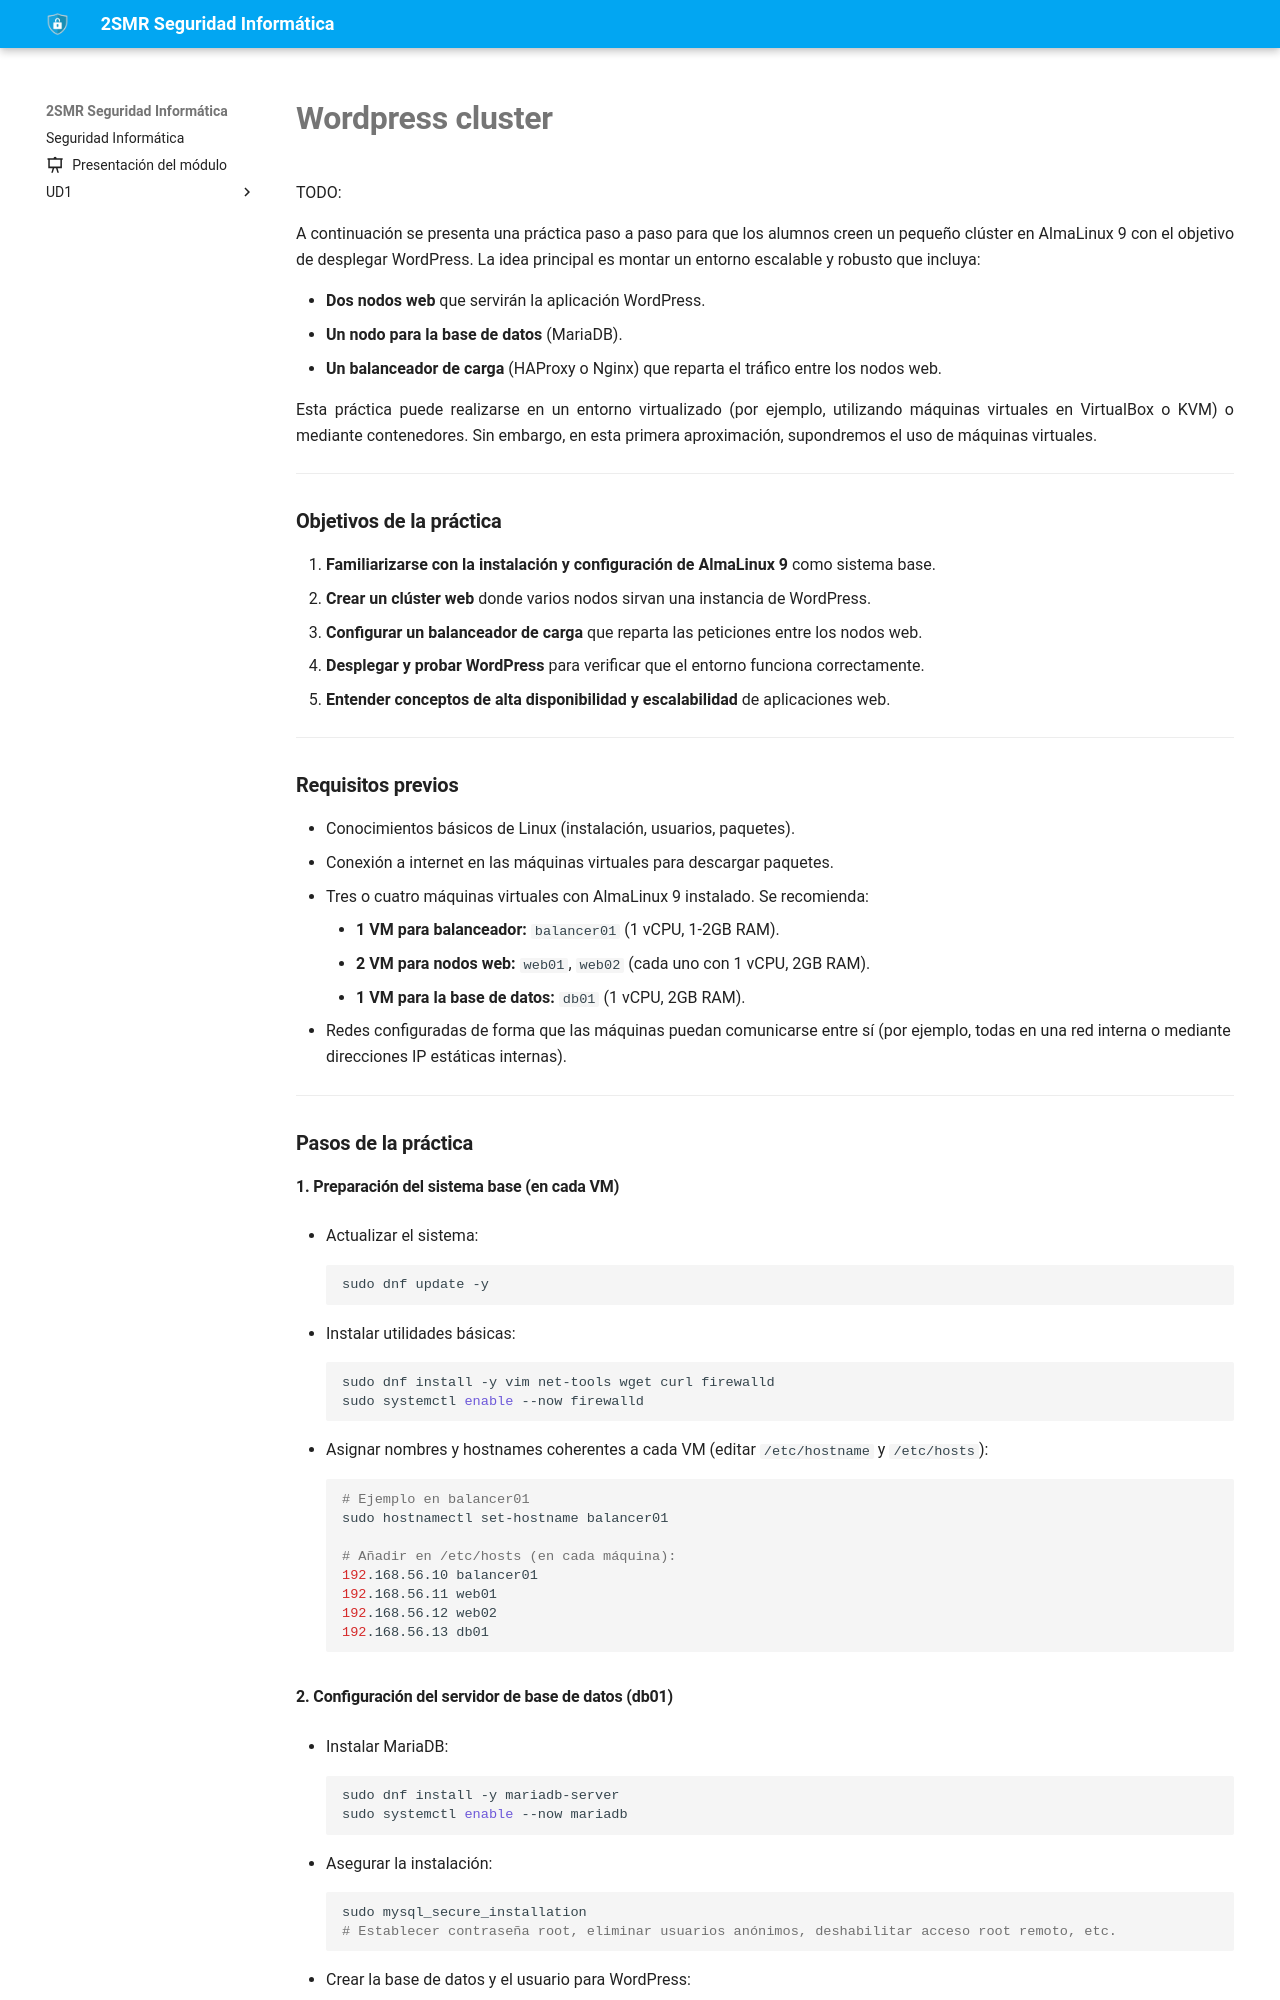

repository: fperezIES/SMR-SIN · page: UD5/Tareas/wordpress_cluster.html · generator: mkdocs

---
icon: material/file-edit
---

TODO:

A continuación se presenta una práctica paso a paso para que los alumnos creen un pequeño clúster en AlmaLinux 9 con el objetivo de desplegar WordPress. La idea principal es montar un entorno escalable y robusto que incluya:

- **Dos nodos web** que servirán la aplicación WordPress.
- **Un nodo para la base de datos** (MariaDB).
- **Un balanceador de carga** (HAProxy o Nginx) que reparta el tráfico entre los nodos web.

Esta práctica puede realizarse en un entorno virtualizado (por ejemplo, utilizando máquinas virtuales en VirtualBox o KVM) o mediante contenedores. Sin embargo, en esta primera aproximación, supondremos el uso de máquinas virtuales.

---

### Objetivos de la práctica

1. **Familiarizarse con la instalación y configuración de AlmaLinux 9** como sistema base.
2. **Crear un clúster web** donde varios nodos sirvan una instancia de WordPress.
3. **Configurar un balanceador de carga** que reparta las peticiones entre los nodos web.
4. **Desplegar y probar WordPress** para verificar que el entorno funciona correctamente.
5. **Entender conceptos de alta disponibilidad y escalabilidad** de aplicaciones web.

---

### Requisitos previos

- Conocimientos básicos de Linux (instalación, usuarios, paquetes).
- Conexión a internet en las máquinas virtuales para descargar paquetes.
- Tres o cuatro máquinas virtuales con AlmaLinux 9 instalado. Se recomienda:
    - **1 VM para balanceador:** `balancer01` (1 vCPU, 1-2GB RAM).
    - **2 VM para nodos web:** `web01`, `web02` (cada uno con 1 vCPU, 2GB RAM).
    - **1 VM para la base de datos:** `db01` (1 vCPU, 2GB RAM).
- Redes configuradas de forma que las máquinas puedan comunicarse entre sí (por ejemplo, todas en una red interna o mediante direcciones IP estáticas internas).

---

### Pasos de la práctica

#### 1. Preparación del sistema base (en cada VM)

- Actualizar el sistema:
    
    ```bash
    sudo dnf update -y
    ```
    
- Instalar utilidades básicas:
    
    ```bash
    sudo dnf install -y vim net-tools wget curl firewalld
    sudo systemctl enable --now firewalld
    ```
    
- Asignar nombres y hostnames coherentes a cada VM (editar `/etc/hostname` y `/etc/hosts`):
    
    ```bash
    # Ejemplo en balancer01
    sudo hostnamectl set-hostname balancer01
    
    # Añadir en /etc/hosts (en cada máquina):
    192.168.56.10 balancer01
    192.168.56.11 web01
    192.168.56.12 web02
    192.168.56.13 db01
    ```
